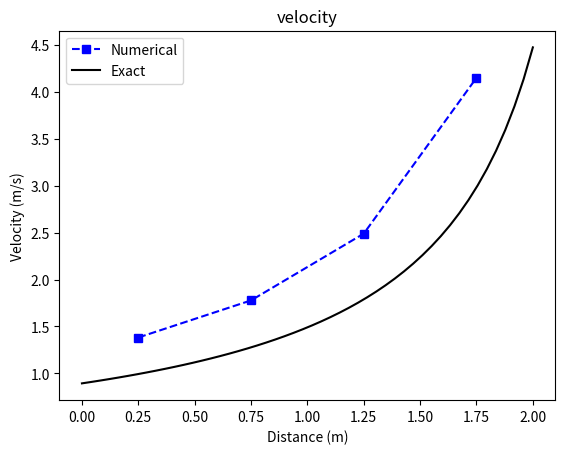
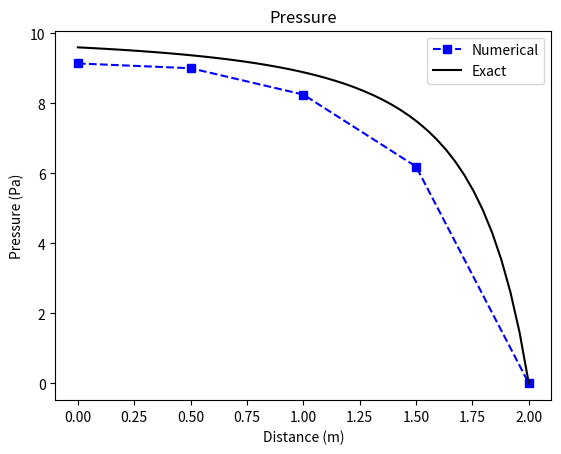

Source code (Python) for these figures, in order:
import numpy as np
import matplotlib.pyplot as plt
import math
import sys

#== parameters ===
u_nodes_num = p_nodes_num =  5  # number of mesh cells or nodes
alpha = 0.8  # under-relaxation factor
nmax = 2000  # max number of iteration
residual_criteria = 1e-6

length = 2
density = 1
area_A = 0.5
area_E = 0.1
p_0 = 10  # inlet pressure
p_e = 0   # outlet pressure
#===================
# ==== creating mesh ======
xp_grid = np.linspace(0,length,p_nodes_num, endpoint=True) # pressure mesh
print('xp_grid = ',xp_grid)

xu_grid = np.zeros(u_nodes_num) # velocity mesh
for i in range(1,u_nodes_num):
    xu_grid[i] = (xp_grid[i] + xp_grid[i-1])/2
print('xu_grid = ',xu_grid)
#===== preparing constant values ======
area_I = np.linspace(area_A, area_E, p_nodes_num, endpoint=True) 
# area of sections A,B,C,D,E  ( Pressure nodes )

area_i = np.zeros(u_nodes_num) 
for i in range(1,u_nodes_num):
    area_i[i] = (area_I[i] + area_I[i-1])/2
# area of sections of 1,2,3,4 ( Velocity nodes )

# === coefficients =====
au = np.zeros(u_nodes_num)
dd = np.zeros(u_nodes_num)
bb = np.zeros(p_nodes_num)
Aap = np.zeros((p_nodes_num, p_nodes_num))
Bbp = np.zeros(p_nodes_num)


'''
# === display area  ===
plt.xlabel('Distance (m)')
plt.ylabel('A')
plt.plot(xu_grid[1:], area_i[1:] ,'bs', label='area_i')
plt.plot(xp_grid, area_I,'go-', label='area_I')
#plt.title('')
plt.legend()
plt.show()
sys.exit()
'''


#== initialization ==
guessedMassFlowRate = 1  # mass flow rate

uu = np.zeros(u_nodes_num)   # velocity , the index starts with 1
uu[1:] = guessedMassFlowRate/density/area_i[1:]   # initial velocity

uu0 = uu.copy()  # 
uu_residual = np.zeros(u_nodes_num) # residual of velcity

pp = np.linspace(p_0, p_e, p_nodes_num, endpoint=True) # initial pressure

print('initial u = ',uu)
print('initial p = ',pp)
# ==================

#== SIMPLE ALGORITHM ==

for j in range(nmax):
    ##== STEP 1 : solving momentum equations ==
    #== inlet ==
    i = 1
    fw = density * uu[i] * area_i[i]  
    fe = density * area_I[i] * (uu[i] + uu[i+1])/2
    ai = fe + 0.5*fw*(area_i[i]/area_A)**2          #ap
    su = (p_0 - pp[i])*area_i[i] + fw * area_i[i]/area_A * uu[i]  # source term
    uu_residual[i] = abs(ai*uu[i] - su)
    uu[i] = su / ai
    dd[i] = area_i[i]/ai
    #print(uu[i], uu0[i])

    #== internal nodes ==
    for i in range(2,u_nodes_num):
        aw = density * area_I[i-1] * (uu[i]+uu0[i-1])/2   # aw = Fw = (rho * u * A)_w
                                                          # ae = 0
        if i == u_nodes_num-1:
            ai = density * area_i[i] * uu[i]  # outlet
        else:
            ai = density * area_I[i] * (uu[i]+uu[i+1])/2   # ap = aw + ae + (Fe - Fw) 
                                                           #    = Fw + Fe - Fw 
                                                           #    = Fe
                                                           #    = (rho * u * A)_e 

        dd[i] = area_i[i]/ai  # d = a_av / ap
        uu_residual[i] = abs(ai*uu[i] - aw*uu[i-1] - area_i[i]*(pp[i-1]-pp[i]) )
            # according to formula (3), assume ap * up = aw * uw + ae * ue + su + residual. 
            # so, residual = ap * up - aw * uw - ae * ue - su 

        uu[i] = aw/ai * uu[i-1] + dd[i] * (pp[i-1]-pp[i])  # up = aw/ap * uw + su/ap
                                                           #    = aw/ap * uw + d * Delta p

    #print(uu[1:])

    ##== STEP 2: solving pressure correction equation ==
    for I in range(1,p_nodes_num-1):
        Aap[I,I-1] = -density * dd[I] * area_i[I]
        Aap[I,I+1] = -density * dd[I+1] * area_i[I+1]
        bb[I] = density * (area_i[I]*uu[I] - area_i[I+1]*uu[I+1])
        Aap[I,I] = -(Aap[I,I-1] + Aap[I,I+1])

    for i in [0, p_nodes_num-1]:  # inlet and outlet
        Aap[i,i] = 1
        bb[i] = 0

    pp_correction = np.linalg.solve(Aap, bb)  # solve pressure correction equations
    #print(pp_correction)

    ##== STEP 3: correct presure and velocity ==
    for i in range(1,u_nodes_num):
        uu[i] = uu[i] + alpha *dd[i]*(pp_correction[i-1] - pp_correction[i]) 

    pp = pp + alpha *pp_correction
    pp[0] = p_0 - 0.5*density*uu[1]**2 * (area_i[1]/area_A)

    uu0 = uu.copy()
    if j%100==0:
        print('i = ',j, '   u_residul = ', uu_residual.sum())

    if uu_residual.sum() < residual_criteria:
        print('i = ',j, '   u_residul = ', uu_residual.sum())
        break
    if uu_residual.sum() > 1e10:
        print('\ni = ',j, '   u_residul = ', uu_residual.sum(),' @(&_&)@  !!!!!!!!')
        print('Please reduce the under-relaxation factor (alpha) !\n')
        sys.exit()
        

print('mass flow rate = ', density*uu[-1]*area_i[-1])

##== exact solution ==
nodes_excat = 50
area_exact = np.linspace(area_A, area_E, nodes_excat, endpoint=True)
xe_grid = np.linspace(0, length, nodes_excat, endpoint=True)
pp_exact = np.zeros(nodes_excat)
uu_exact = np.zeros(nodes_excat)
for i in range(nodes_excat):
    pp_exact[i] = p_0 - 0.5 * 0.44721**2 /density / area_exact[i]**2
    uu_exact[i] = math.sqrt((p_0 - pp_exact[i])*2/density)


plt.xlabel('Distance (m)')
plt.ylabel('Velocity (m/s)')
plt.plot(xu_grid[1:], uu[1:] ,'bs--', label='Numerical')
plt.plot(xe_grid, uu_exact,'k', label='Exact')
plt.title('velocity')
plt.legend()


plt.figure(2)
plt.xlabel('Distance (m)')
plt.ylabel('Pressure (Pa)')
plt.plot(xp_grid, pp ,'bs--', label='Numerical')
plt.plot(xe_grid, pp_exact,'k', label='Exact')
plt.title('Pressure')
plt.legend()

plt.show()
